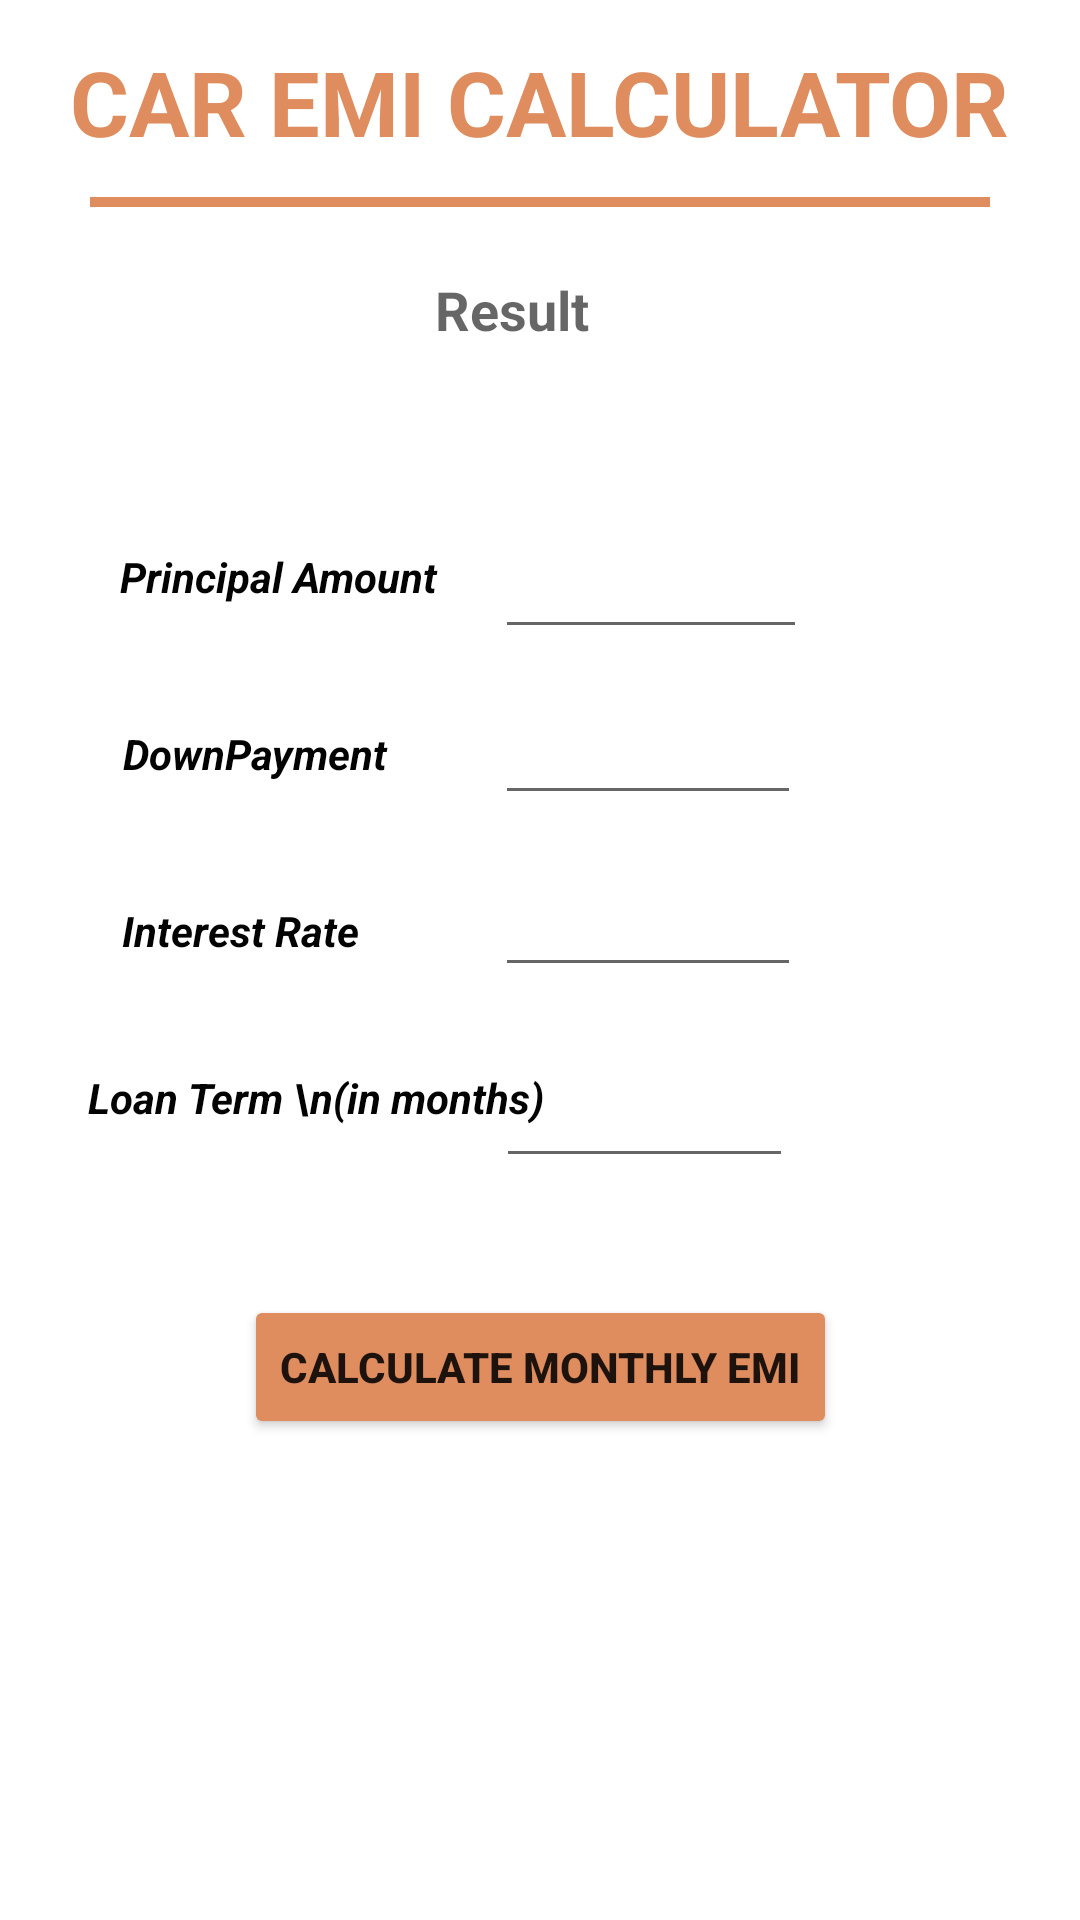

Write the Android layout XML for this screen, with the resource values it uses.
<!-- AndroidManifest.xml: application theme Theme.Madprojectemi -->
<!-- res/layout/activity_main.xml -->
<?xml version="1.0" encoding="utf-8"?>
<androidx.constraintlayout.widget.ConstraintLayout xmlns:android="http://schemas.android.com/apk/res/android"
    xmlns:app="http://schemas.android.com/apk/res-auto"
    xmlns:tools="http://schemas.android.com/tools"
    android:layout_width="match_parent"
    android:layout_height="match_parent"
    android:background="@drawable/swirl"
    tools:context=".MainActivity">

    <TextView
        android:id="@+id/textView6"
        android:layout_width="wrap_content"
        android:layout_height="wrap_content"
        android:text="CAR EMI CALCULATOR"
        android:textColor="@color/cream"
        android:textSize="30sp"
        android:textStyle="bold"
        app:layout_constraintBottom_toBottomOf="parent"
        app:layout_constraintLeft_toLeftOf="parent"
        app:layout_constraintRight_toRightOf="parent"
        app:layout_constraintTop_toTopOf="parent"
        app:layout_constraintVertical_bias="0.023" />

    <TextView
        android:id="@+id/textView"
        android:layout_width="wrap_content"
        android:layout_height="wrap_content"
        android:text="Principal Amount"
        android:textColor="@color/nblack"
        android:textStyle="bold|italic"
        app:layout_constraintBottom_toBottomOf="parent"
        app:layout_constraintHorizontal_bias="0.157"
        app:layout_constraintLeft_toLeftOf="parent"
        app:layout_constraintRight_toRightOf="parent"
        app:layout_constraintTop_toTopOf="parent"
        app:layout_constraintVertical_bias="0.294" />

    <TextView
        android:id="@+id/textView2"
        android:layout_width="wrap_content"
        android:layout_height="wrap_content"
        android:text="DownPayment"
        android:textColor="@color/nblack"
        android:textStyle="bold|italic"
        app:layout_constraintBottom_toBottomOf="parent"
        app:layout_constraintHorizontal_bias="0.151"
        app:layout_constraintLeft_toLeftOf="parent"
        app:layout_constraintRight_toRightOf="parent"
        app:layout_constraintTop_toTopOf="parent"
        app:layout_constraintVertical_bias="0.389" />

    <TextView
        android:id="@+id/textView3"
        android:layout_width="wrap_content"
        android:layout_height="wrap_content"
        android:text="Interest Rate"
        android:textColor="@color/nblack"
        android:textStyle="bold|italic"
        app:layout_constraintBottom_toBottomOf="parent"
        app:layout_constraintHorizontal_bias="0.145"
        app:layout_constraintLeft_toLeftOf="parent"
        app:layout_constraintRight_toRightOf="parent"
        app:layout_constraintTop_toTopOf="parent"
        app:layout_constraintVertical_bias="0.484" />

    <TextView
        android:id="@+id/textView4"
        android:layout_width="wrap_content"
        android:layout_height="wrap_content"
        android:text="Loan Term \n(in months)"
        android:textColor="@color/nblack"
        android:textStyle="bold|italic"
        app:layout_constraintBottom_toBottomOf="parent"
        app:layout_constraintHorizontal_bias="0.142"
        app:layout_constraintLeft_toLeftOf="parent"
        app:layout_constraintRight_toRightOf="parent"
        app:layout_constraintTop_toTopOf="parent"
        app:layout_constraintVertical_bias="0.574" />

    <EditText
        android:id="@+id/pa"
        android:layout_width="104dp"
        android:layout_height="44dp"
        android:ems="10"
        android:inputType="textPersonName"
        app:layout_constraintBottom_toBottomOf="parent"
        app:layout_constraintEnd_toEndOf="parent"
        app:layout_constraintHorizontal_bias="0.644"
        app:layout_constraintStart_toStartOf="parent"
        app:layout_constraintTop_toTopOf="parent"
        app:layout_constraintVertical_bias="0.289" />

    <EditText
        android:id="@+id/dp"
        android:layout_width="102dp"
        android:layout_height="42dp"
        android:ems="10"
        android:inputType="textPersonName"
        app:layout_constraintBottom_toBottomOf="parent"
        app:layout_constraintEnd_toEndOf="parent"
        app:layout_constraintHorizontal_bias="0.64"
        app:layout_constraintStart_toStartOf="parent"
        app:layout_constraintTop_toTopOf="parent"
        app:layout_constraintVertical_bias="0.384" />

    <EditText
        android:id="@+id/ir"
        android:layout_width="102dp"
        android:layout_height="42dp"
        android:ems="10"
        android:inputType="textPersonName"
        app:layout_constraintBottom_toBottomOf="parent"
        app:layout_constraintEnd_toEndOf="parent"
        app:layout_constraintHorizontal_bias="0.64"
        app:layout_constraintStart_toStartOf="parent"
        app:layout_constraintTop_toTopOf="parent"
        app:layout_constraintVertical_bias="0.48" />

    <EditText
        android:id="@+id/lt"
        android:layout_width="99dp"
        android:layout_height="47dp"
        android:ems="10"
        android:inputType="textPersonName"
        app:layout_constraintBottom_toBottomOf="parent"
        app:layout_constraintEnd_toEndOf="parent"
        app:layout_constraintHorizontal_bias="0.634"
        app:layout_constraintStart_toStartOf="parent"
        app:layout_constraintTop_toTopOf="parent"
        app:layout_constraintVertical_bias="0.583" />

    <Button
        android:id="@+id/b1"
        android:layout_width="wrap_content"
        android:layout_height="wrap_content"
        android:backgroundTint="@color/cream"
        android:text="calculate monthly emi"
        android:textStyle="bold"
        app:layout_constraintBottom_toBottomOf="parent"
        app:layout_constraintEnd_toEndOf="parent"
        app:layout_constraintHorizontal_bias="0.5"
        app:layout_constraintStart_toStartOf="parent"
        app:layout_constraintTop_toTopOf="parent"
        app:layout_constraintVertical_bias="0.729" />

    <TextView
        android:id="@+id/emi"
        android:layout_width="284dp"
        android:layout_height="71dp"
        android:gravity="center_horizontal"
        android:hint="Result"
        android:textAlignment="center"
        android:textColor="@color/nblack"
        android:textSize="18sp"
        android:textStyle="bold"
        app:layout_constraintBottom_toBottomOf="parent"
        app:layout_constraintEnd_toEndOf="parent"
        app:layout_constraintHorizontal_bias="0.377"
        app:layout_constraintStart_toStartOf="parent"
        app:layout_constraintTop_toTopOf="parent"
        app:layout_constraintVertical_bias="0.16" />

    <View
        android:id="@+id/divider"
        android:layout_width="300dp"
        android:layout_height="10px"
        android:background="@color/cream"
        app:layout_constraintBottom_toBottomOf="parent"
        app:layout_constraintEnd_toEndOf="parent"
        app:layout_constraintHorizontal_bias="0.5"
        app:layout_constraintStart_toStartOf="parent"
        app:layout_constraintTop_toTopOf="parent"
        app:layout_constraintVertical_bias="0.103" />

</androidx.constraintlayout.widget.ConstraintLayout>
<!-- resources referenced by this layout -->
<resources>
  <color name="cream">#DF8C5E</color>
  <color name="nblack">#040303</color>
  <style name="Theme.Madprojectemi" parent="Theme.MaterialComponents.DayNight.DarkActionBar">
          
          <item name="colorPrimary">@color/cream</item>
          <item name="colorPrimaryVariant">@color/cream</item>
          <item name="colorOnPrimary">@color/nblack</item>
          
          <item name="colorSecondary">@color/teal_200</item>
          <item name="colorSecondaryVariant">@color/teal_700</item>
          <item name="colorOnSecondary">@color/black</item>
          
          <item name="android:statusBarColor" tools:targetApi="l">?attr/colorPrimaryVariant</item>
  
          
      </style>
  <color name="teal_200">#FF03DAC5</color>
  <color name="teal_700">#FF018786</color>
  <color name="black">#FF000000</color>
</resources>
